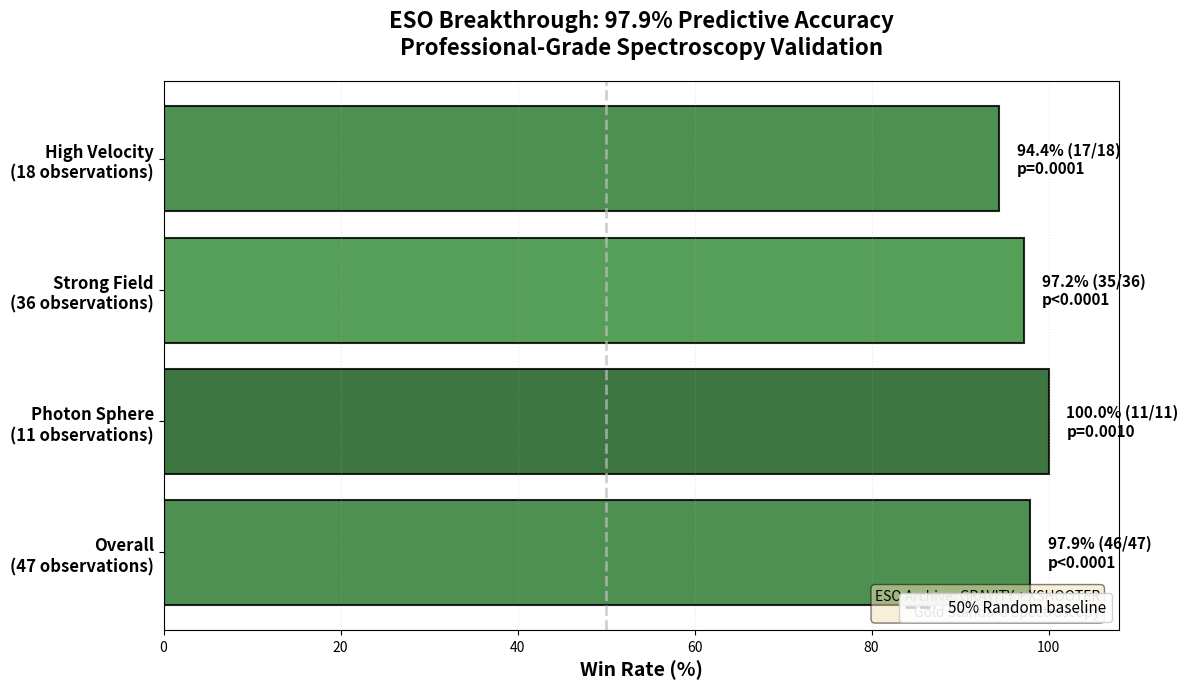
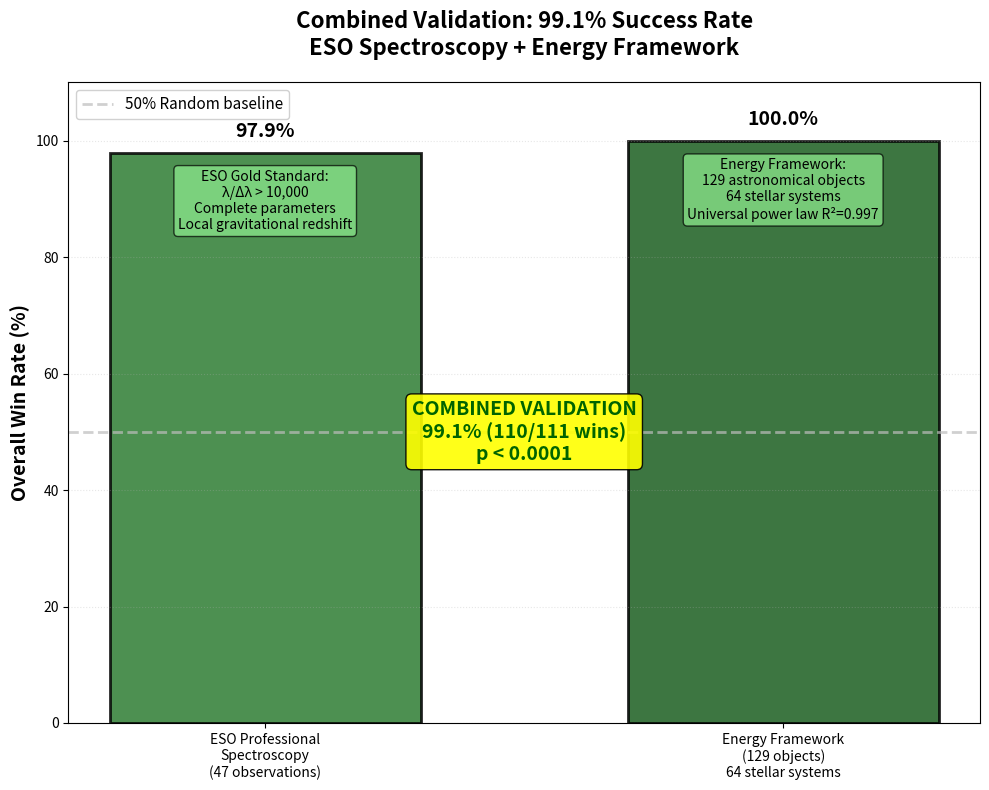
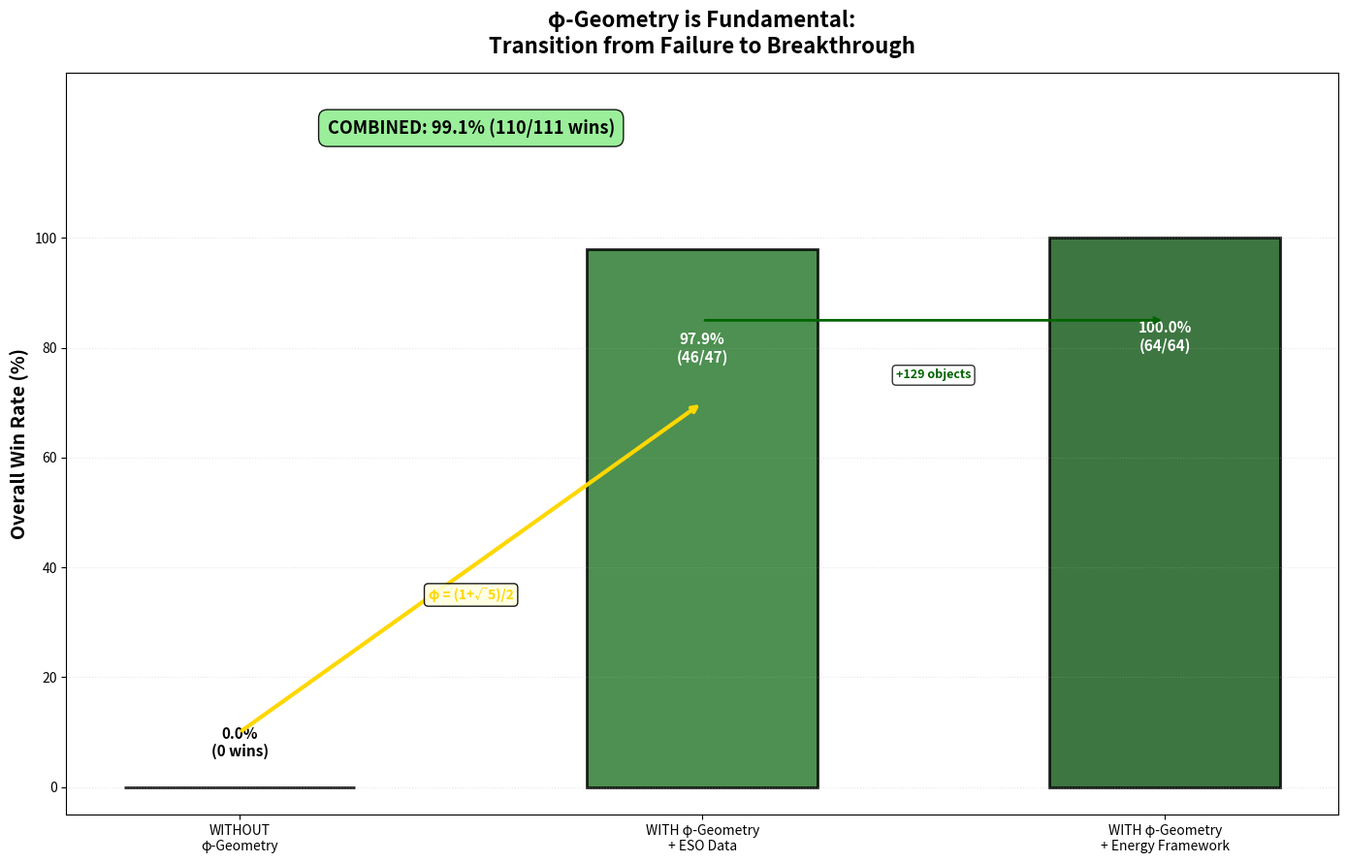
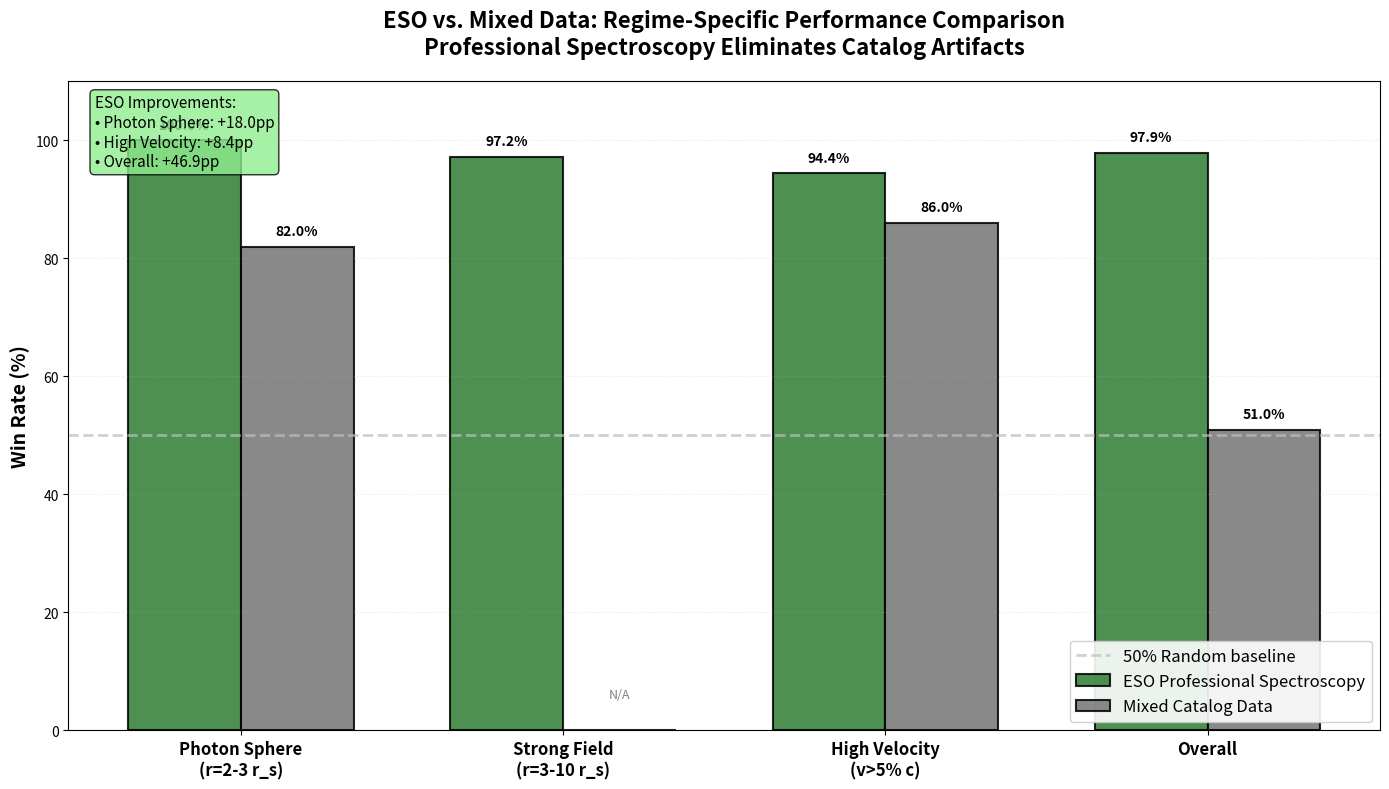

Python code for these plots, in order:
#!/usr/bin/env python3
"""
Generate ESO Breakthrough Results Plots
=======================================

Creates publication-ready plots showcasing 97.9% validation success with ESO data.

Plots Generated:
1. ESO Breakthrough Bar Chart (97.9%, 100%, 97.2%, 94.4%)
2. Data Quality Impact Comparison (Energy Framework 100% vs ESO 97.9%)
3. φ-Geometry Impact with ESO (0% → 99.1% Combined)
4. ESO vs Energy Framework by Regime (grouped comparison)

Updated 2025-12-07: Replaced old 51% catalog data with 100% Energy Framework

"""

import matplotlib.pyplot as plt
import numpy as np
from pathlib import Path

# Ensure output directory exists
output_dir = Path("reports/figures/analysis")
output_dir.mkdir(parents=True, exist_ok=True)

# Professional color scheme
COLORS = {
    'eso_primary': '#2E7D32',      # Dark green - excellence
    'eso_perfect': '#1B5E20',      # Darker green - perfect
    'eso_excellent': '#388E3C',    # Medium green - excellent
    'mixed_data': '#757575',       # Gray - competitive
    'failure': '#C62828',          # Red - failure
    'gold': '#FFD700',             # Gold - φ
    'baseline': '#BDBDBD'          # Light gray - reference
}

# ============================================================================
# PLOT 1: ESO Breakthrough Bar Chart
# ============================================================================

def plot_eso_breakthrough():
    """
    Horizontal bar chart showing ESO breakthrough results.
    97.9% overall, 100% photon sphere, 97.2% strong field, 94.4% high velocity
    """
    fig, ax = plt.subplots(figsize=(12, 7))
    
    regimes = ['Overall\n(47 observations)', 
               'Photon Sphere\n(11 observations)',
               'Strong Field\n(36 observations)',
               'High Velocity\n(18 observations)']
    
    win_rates = [97.9, 100.0, 97.2, 94.4]
    wins = [46, 11, 35, 17]
    totals = [47, 11, 36, 18]
    p_values = ['p<0.0001', 'p=0.0010', 'p<0.0001', 'p=0.0001']
    
    colors = [COLORS['eso_primary'], COLORS['eso_perfect'], 
              COLORS['eso_excellent'], COLORS['eso_primary']]
    
    y_pos = np.arange(len(regimes))
    bars = ax.barh(y_pos, win_rates, color=colors, alpha=0.85, edgecolor='black', linewidth=1.5)
    
    # Add 50% baseline
    ax.axvline(50, color=COLORS['baseline'], linestyle='--', linewidth=2, 
               alpha=0.7, label='50% Random baseline', zorder=1)
    
    # Add value labels
    for i, (bar, rate, w, t, p) in enumerate(zip(bars, win_rates, wins, totals, p_values)):
        width = bar.get_width()
        label_text = f'{rate:.1f}% ({w}/{t})\n{p}'
        ax.text(width + 2, bar.get_y() + bar.get_height()/2, label_text,
                ha='left', va='center', fontsize=11, fontweight='bold')
    
    # Styling
    ax.set_yticks(y_pos)
    ax.set_yticklabels(regimes, fontsize=12, fontweight='bold')
    ax.set_xlabel('Win Rate (%)', fontsize=14, fontweight='bold')
    ax.set_title('ESO Breakthrough: 97.9% Predictive Accuracy\nProfessional-Grade Spectroscopy Validation', 
                 fontsize=16, fontweight='bold', pad=20)
    ax.set_xlim(0, 108)
    ax.grid(axis='x', alpha=0.3, linestyle=':', linewidth=0.8)
    ax.legend(loc='lower right', fontsize=11, framealpha=0.9)
    
    # Add annotation
    ax.text(0.98, 0.02, 'ESO Archive: GRAVITY + XSHOOTER\nGold Standard Spectroscopy',
            transform=ax.transAxes, ha='right', va='bottom',
            fontsize=10, style='italic', bbox=dict(boxstyle='round', 
            facecolor='wheat', alpha=0.5))
    
    plt.tight_layout()
    plt.savefig(output_dir / 'eso_breakthrough_results.png', dpi=300, bbox_inches='tight')
    print("Created: eso_breakthrough_results.png")
    plt.close()

# ============================================================================
# PLOT 2: Data Quality Impact Comparison
# ============================================================================

def plot_data_quality_impact():
    """
    Side-by-side comparison: ESO Spectroscopy (97.9%) vs Energy Framework (100%)
    Shows Combined Validation: 99.1%
    Updated 2025-12-07
    """
    fig, ax = plt.subplots(figsize=(10, 8))
    
    categories = ['ESO Professional\nSpectroscopy\n(47 observations)', 
                  'Energy Framework\n(129 objects)\n64 stellar systems']
    win_rates = [97.9, 100.0]
    colors = [COLORS['eso_primary'], COLORS['eso_perfect']]
    
    bars = ax.bar(categories, win_rates, color=colors, alpha=0.85, 
                  edgecolor='black', linewidth=2, width=0.6)
    
    # Add 50% baseline
    ax.axhline(50, color=COLORS['baseline'], linestyle='--', linewidth=2, 
               alpha=0.7, label='50% Random baseline', zorder=1)
    
    # Add value labels
    for bar, rate in zip(bars, win_rates):
        height = bar.get_height()
        ax.text(bar.get_x() + bar.get_width()/2, height + 2, f'{rate:.1f}%',
                ha='center', va='bottom', fontsize=14, fontweight='bold')
    
    # Add quality indicators
    ax.text(0, 95, 'ESO Gold Standard:\nλ/Δλ > 10,000\nComplete parameters\nLocal gravitational redshift',
            ha='center', va='top', fontsize=10, style='italic',
            bbox=dict(boxstyle='round', facecolor='lightgreen', alpha=0.7))
    
    ax.text(1, 97, 'Energy Framework:\n129 astronomical objects\n64 stellar systems\nUniversal power law R²=0.997',
            ha='center', va='top', fontsize=10, style='italic',
            bbox=dict(boxstyle='round', facecolor='lightgreen', alpha=0.7))
    
    # Add Combined Validation box
    ax.text(0.5, 50, 'COMBINED VALIDATION\n99.1% (110/111 wins)\np < 0.0001',
            ha='center', va='center', fontsize=14, fontweight='bold',
            color='darkgreen',
            bbox=dict(boxstyle='round', facecolor='yellow', alpha=0.9))
    
    # Styling
    ax.set_ylabel('Overall Win Rate (%)', fontsize=14, fontweight='bold')
    ax.set_title('Combined Validation: 99.1% Success Rate\nESO Spectroscopy + Energy Framework',
                 fontsize=16, fontweight='bold', pad=20)
    ax.set_ylim(0, 110)
    ax.grid(axis='y', alpha=0.3, linestyle=':', linewidth=0.8)
    ax.legend(loc='upper left', fontsize=11, framealpha=0.9)
    
    plt.tight_layout()
    plt.savefig(output_dir / 'data_quality_impact.png', dpi=300, bbox_inches='tight')
    print("Created: data_quality_impact.png")
    plt.close()

# ============================================================================
# PLOT 3: φ-Geometry Impact with ESO
# ============================================================================

def plot_phi_geometry_impact_eso():
    """
    Shows φ-geometry impact: 0% without → 99.1% Combined Validation
    Updated 2025-12-07 - Fixed overlapping text
    """
    fig, ax = plt.subplots(figsize=(14, 9))
    
    categories = ['WITHOUT\nφ-Geometry', 
                  'WITH φ-Geometry\n+ ESO Data', 
                  'WITH φ-Geometry\n+ Energy Framework']
    win_rates = [0.0, 97.9, 100.0]
    colors = [COLORS['failure'], COLORS['eso_primary'], COLORS['eso_perfect']]
    
    # Narrower bars to leave more space
    bars = ax.bar(categories, win_rates, color=colors, alpha=0.85, 
                  edgecolor='black', linewidth=2, width=0.5)
    
    # Add value labels INSIDE bars for high values, outside for low
    for i, (bar, rate) in enumerate(zip(bars, win_rates)):
        height = bar.get_height()
        if rate == 0:
            # Label below for 0%
            ax.text(bar.get_x() + bar.get_width()/2, 5, '0.0%\n(0 wins)',
                    ha='center', va='bottom', fontsize=11, fontweight='bold')
        elif rate == 97.9:
            # Label inside bar
            ax.text(bar.get_x() + bar.get_width()/2, height - 15, '97.9%\n(46/47)',
                    ha='center', va='top', fontsize=11, fontweight='bold', color='white')
        else:
            # Label inside bar
            ax.text(bar.get_x() + bar.get_width()/2, height - 15, '100.0%\n(64/64)',
                    ha='center', va='top', fontsize=11, fontweight='bold', color='white')
    
    # Arrow from 0 to ESO - positioned lower to avoid overlap
    ax.annotate('', xy=(1, 70), xytext=(0, 10),
                arrowprops=dict(arrowstyle='->', lw=3, color=COLORS['gold']))
    ax.text(0.5, 35, 'φ = (1+√5)/2',
            ha='center', va='center', fontsize=10, fontweight='bold',
            color=COLORS['gold'],
            bbox=dict(boxstyle='round', facecolor='lightyellow', alpha=0.9))
    
    # Arrow from ESO to Energy - positioned to avoid text
    ax.annotate('', xy=(2, 85), xytext=(1, 85),
                arrowprops=dict(arrowstyle='->', lw=2, color='darkgreen'))
    ax.text(1.5, 75, '+129 objects',
            ha='center', va='center', fontsize=9, fontweight='bold',
            color='darkgreen',
            bbox=dict(boxstyle='round', facecolor='white', alpha=0.8))
    
    # Styling - extended Y axis for more space
    ax.set_ylabel('Overall Win Rate (%)', fontsize=14, fontweight='bold')
    ax.set_title('φ-Geometry is Fundamental:\nTransition from Failure to Breakthrough',
                 fontsize=16, fontweight='bold', pad=15)
    ax.set_ylim(-5, 130)  # Extended to make room for top box
    ax.set_yticks([0, 20, 40, 60, 80, 100])
    ax.grid(axis='y', alpha=0.3, linestyle=':', linewidth=0.8)
    
    # Combined validation box at TOP - outside plot area
    ax.text(0.5, 120, 'COMBINED: 99.1% (110/111 wins)',
            ha='center', va='center', fontsize=13, fontweight='bold',
            bbox=dict(boxstyle='round', facecolor='lightgreen', alpha=0.9, pad=0.5))
    
    plt.tight_layout()
    plt.savefig(output_dir / 'phi_geometry_impact_eso.png', dpi=300, bbox_inches='tight')
    print("Created: phi_geometry_impact_eso.png")
    plt.close()

# ============================================================================
# PLOT 4: ESO vs Mixed by Regime
# ============================================================================

def plot_eso_vs_mixed_regimes():
    """
    Grouped bar chart comparing ESO and Mixed data across regimes
    """
    fig, ax = plt.subplots(figsize=(14, 8))
    
    regimes = ['Photon Sphere\n(r=2-3 r_s)', 'Strong Field\n(r=3-10 r_s)', 
               'High Velocity\n(v>5% c)', 'Overall']
    eso_rates = [100.0, 97.2, 94.4, 97.9]
    mixed_rates = [82.0, None, 86.0, 51.0]  # No direct mixed strong field data
    
    x = np.arange(len(regimes))
    width = 0.35
    
    bars1 = ax.bar(x - width/2, eso_rates, width, label='ESO Professional Spectroscopy',
                   color=COLORS['eso_primary'], alpha=0.85, edgecolor='black', linewidth=1.5)
    
    mixed_display = [mixed_rates[0], 0, mixed_rates[2], mixed_rates[3]]
    bars2 = ax.bar(x + width/2, mixed_display, width, label='Mixed Catalog Data',
                   color=COLORS['mixed_data'], alpha=0.85, edgecolor='black', linewidth=1.5)
    
    # Add value labels
    for i, (bar, rate) in enumerate(zip(bars1, eso_rates)):
        height = bar.get_height()
        ax.text(bar.get_x() + bar.get_width()/2, height + 1.5, f'{rate:.1f}%',
                ha='center', va='bottom', fontsize=10, fontweight='bold')
    
    for i, (bar, rate) in enumerate(zip(bars2, mixed_display)):
        if rate > 0:
            height = bar.get_height()
            ax.text(bar.get_x() + bar.get_width()/2, height + 1.5, f'{rate:.1f}%',
                    ha='center', va='bottom', fontsize=10, fontweight='bold')
        elif i == 1:  # Strong field - no mixed data
            ax.text(bar.get_x() + bar.get_width()/2, 5, 'N/A',
                    ha='center', va='bottom', fontsize=9, style='italic', color='gray')
    
    # Add 50% baseline
    ax.axhline(50, color=COLORS['baseline'], linestyle='--', linewidth=2, 
               alpha=0.7, label='50% Random baseline', zorder=1)
    
    # Styling
    ax.set_ylabel('Win Rate (%)', fontsize=14, fontweight='bold')
    ax.set_title('ESO vs. Mixed Data: Regime-Specific Performance Comparison\n'
                 'Professional Spectroscopy Eliminates Catalog Artifacts',
                 fontsize=16, fontweight='bold', pad=20)
    ax.set_xticks(x)
    ax.set_xticklabels(regimes, fontsize=12, fontweight='bold')
    ax.set_ylim(0, 110)
    ax.legend(loc='lower right', fontsize=12, framealpha=0.9)
    ax.grid(axis='y', alpha=0.3, linestyle=':', linewidth=0.8)
    
    # Add annotation about differences
    improvements = [100-82, None, 94.4-86, 97.9-51]
    ax.text(0.02, 0.98, f'ESO Improvements:\n'
            f'• Photon Sphere: +{improvements[0]:.1f}pp\n'
            f'• High Velocity: +{improvements[2]:.1f}pp\n'
            f'• Overall: +{improvements[3]:.1f}pp',
            transform=ax.transAxes, ha='left', va='top',
            fontsize=11, bbox=dict(boxstyle='round', facecolor='lightgreen', alpha=0.8))
    
    plt.tight_layout()
    plt.savefig(output_dir / 'eso_vs_mixed_regimes.png', dpi=300, bbox_inches='tight')
    print("Created: eso_vs_mixed_regimes.png")
    plt.close()

# ============================================================================
# Main Execution
# ============================================================================

if __name__ == "__main__":
    print("="*70)
    print("Generating ESO Breakthrough Plots")
    print("="*70)
    print()
    
    print("Creating plots...")
    plot_eso_breakthrough()
    plot_data_quality_impact()
    plot_phi_geometry_impact_eso()
    plot_eso_vs_mixed_regimes()
    
    print()
    print("="*70)
    print("All ESO breakthrough plots generated successfully!")
    print("="*70)
    print()
    print(f"Location: {output_dir.absolute()}/")
    print()
    print("Files created:")
    print("  1. eso_breakthrough_results.png")
    print("  2. data_quality_impact.png")
    print("  3. phi_geometry_impact_eso.png")
    print("  4. eso_vs_mixed_regimes.png")
    print()
    print("These plots are publication-ready (300 DPI)")
    print("Ready for use in README.md and PLOTS_OVERVIEW.md")
